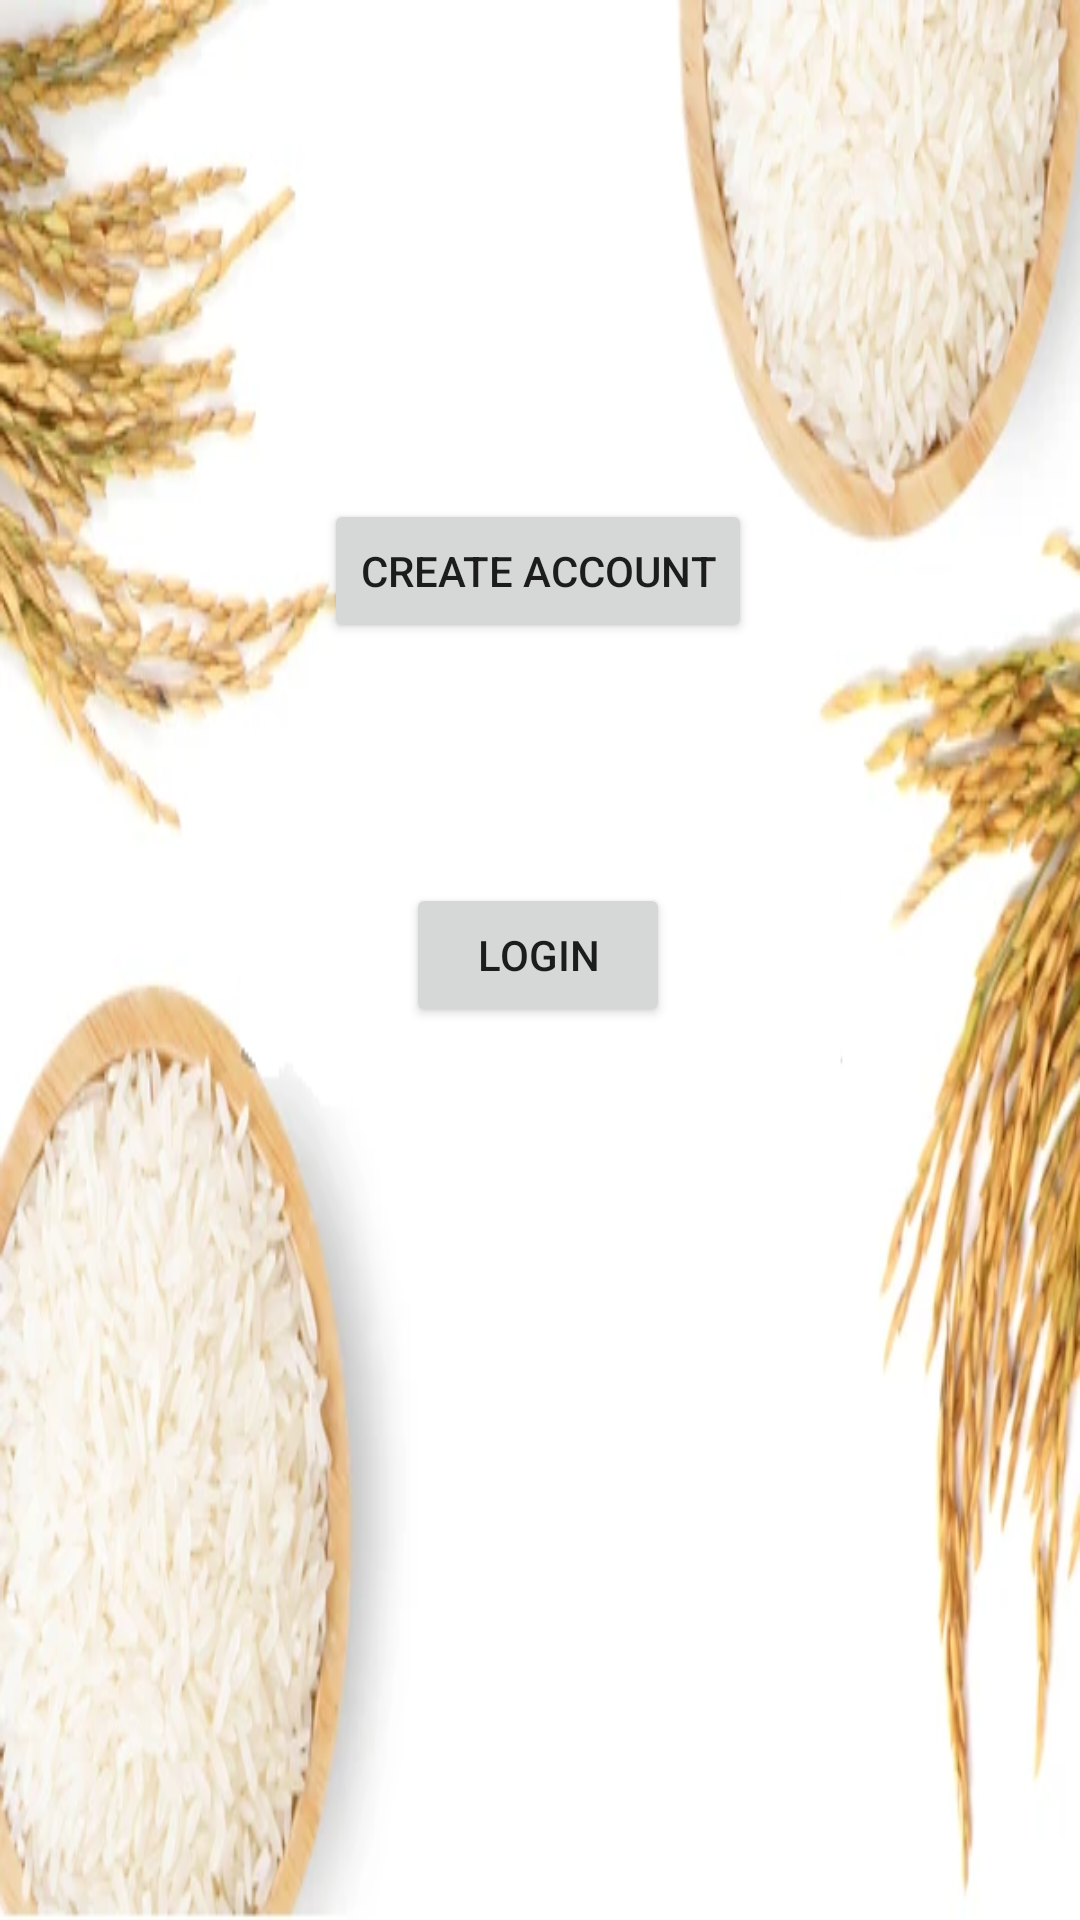

Produce the Android XML layout that renders to this screen, including the resource entries it uses.
<!-- AndroidManifest.xml: application theme Theme.Harvest_Invest -->
<!-- res/layout/activity_create_account.xml -->
<?xml version="1.0" encoding="utf-8"?>
<androidx.constraintlayout.widget.ConstraintLayout xmlns:android="http://schemas.android.com/apk/res/android"
    xmlns:app="http://schemas.android.com/apk/res-auto"
    xmlns:tools="http://schemas.android.com/tools"
    android:layout_width="match_parent"
    android:layout_height="match_parent"
    android:background="@drawable/farmnewbg"
    tools:context=".CreateAccount">

    <Button
        android:id="@+id/button"
        android:layout_width="wrap_content"
        android:layout_height="wrap_content"
        android:text="Create Account"
        app:layout_constraintBottom_toBottomOf="parent"
        app:layout_constraintEnd_toEndOf="parent"
        app:layout_constraintHorizontal_bias="0.497"
        app:layout_constraintStart_toStartOf="parent"
        app:layout_constraintTop_toTopOf="parent"
        app:layout_constraintVertical_bias="0.281" />

    <Button
        android:id="@+id/button2"
        android:layout_width="wrap_content"
        android:layout_height="wrap_content"
        android:layout_marginTop="80dp"
        android:text="Login"
        app:layout_constraintBottom_toBottomOf="parent"
        app:layout_constraintEnd_toEndOf="parent"
        app:layout_constraintHorizontal_bias="0.498"
        app:layout_constraintStart_toStartOf="parent"
        app:layout_constraintTop_toBottomOf="@+id/button"
        app:layout_constraintVertical_bias="0.0" />
</androidx.constraintlayout.widget.ConstraintLayout>
<!-- resources referenced by this layout -->
<resources>
  <!-- drawable farmnewbg: png bitmap (drawable, 238440 bytes) -->
  <style name="Theme.Harvest_Invest" parent="Theme.MaterialComponents.DayNight.NoActionBar.Bridge">
          
          <item name="colorPrimary">@color/purple_500</item>
          <item name="colorPrimaryVariant">@color/purple_700</item>
          <item name="colorOnPrimary">@color/white</item>
          
          <item name="colorSecondary">@color/teal_200</item>
          <item name="colorSecondaryVariant">@color/teal_700</item>
          <item name="colorOnSecondary">@color/black</item>
          
          <item name="android:statusBarColor" tools:targetApi="l">?attr/colorPrimaryVariant</item>
          
      </style>
  <!-- not gathered from this repository: default colours our renderer supplied (Android Studio template values) -->
  <color name="purple_500">#FF6200EE</color>
  <color name="purple_700">#FF3700B3</color>
  <color name="teal_200">#FF03DAC5</color>
  <color name="teal_700">#FF018786</color>
  <color name="black">#FF000000</color>
  <color name="white">#FFFFFFFF</color>
</resources>
